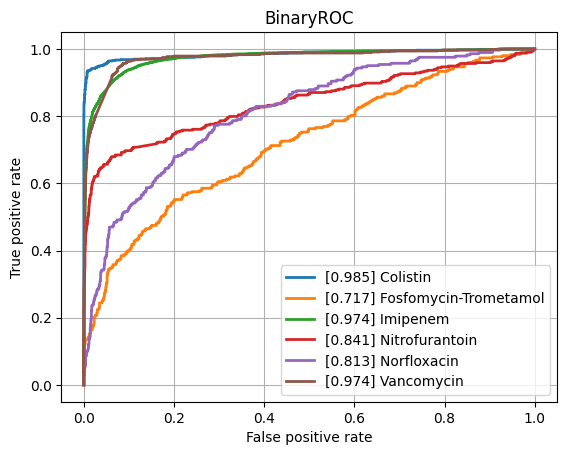

Data behind this chart, as committed beside it:
class, ROCAUC, n_positives, n_negatives
Amikacin, 0.935, 1076, 5411
Amoxicillin-Clavulanic acid, 0.8999, 4178, 6138
Ampicillin, 0.9149, 9988, 5673
Ampicillin-Amoxicillin, 0.8996, 5722, 1004
Cefazolin, 0.9241, 1032, 1214
Cefepime, 0.9207, 3559, 8108
Cefpodoxime, 0.8543, 535, 920
Ceftazidime, 0.8896, 4378, 12044
Ceftriaxone, 0.8847, 3759, 10264
Cefuroxime, 0.9395, 6628, 1771
Ciprofloxacin, 0.8783, 6746, 16427
Clindamycin, 0.8906, 5730, 5605
Colistin, 0.9846, 756, 3641
Cotrimoxazole, 0.8807, 7956, 17446
Ertapenem, 0.8453, 137, 5414
Erythromycin, 0.882, 5773, 4571
Fosfomycin, 0.88, 1828, 6778
Fosfomycin-Trometamol, 0.717, 299, 1006
Fusidic acid, 0.8719, 900, 1931
Gentamicin, 0.9576, 9286, 11372
Imipenem, 0.9735, 7857, 15815
Levofloxacin, 0.9234, 3351, 5796
Meropenem, 0.9264, 2567, 15908
Mupirocin, 0.955, 152, 1251
Nitrofurantoin, 0.8411, 393, 3160
Norfloxacin, 0.8129, 281, 1482
Oxacillin, 0.9101, 2861, 3950
Penicillin, 0.8974, 3028, 940
Piperacillin-Tazobactam, 0.8781, 6267, 13803
Rifampicin, 0.8466, 305, 7026
Teicoplanin, 0.9293, 71, 1891
Tetracycline, 0.86, 1729, 5372
Tobramycin, 0.9164, 1309, 4293
Vancomycin, 0.9738, 655, 12484
micro, 0.9293, , 
macro, 0.8969, , 
